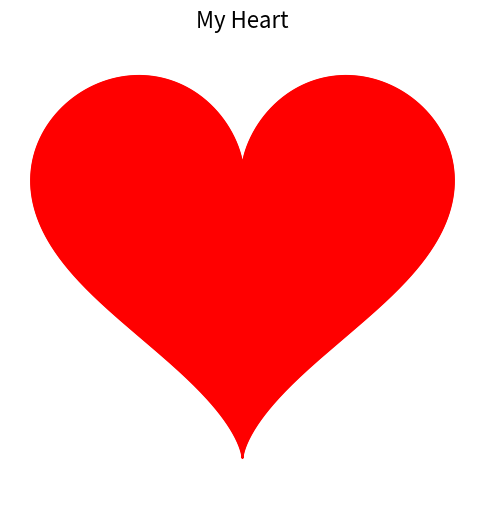

Write the Python code that produced this figure.
import numpy as np
import matplotlib.pyplot as plt

# Heart shape function
def heart(t):
    x = 16 * np.sin(t)**3
    y = 13 * np.cos(t) - 5 * np.cos(2*t) - 2 * np.cos(3*t) - np.cos(4*t)
    return x, y

# Generate points
t = np.linspace(0, 2 * np.pi, 1000)
x, y = heart(t)

# Plot the heart
plt.figure(figsize=(6, 6))
plt.plot(x, y, color='red',mec = 'red',mfc = 'red')
plt.fill(x,y,color = 'red')
plt.axis('equal')
plt.axis('off')
plt.title("My Heart", fontsize=16)
plt.show()